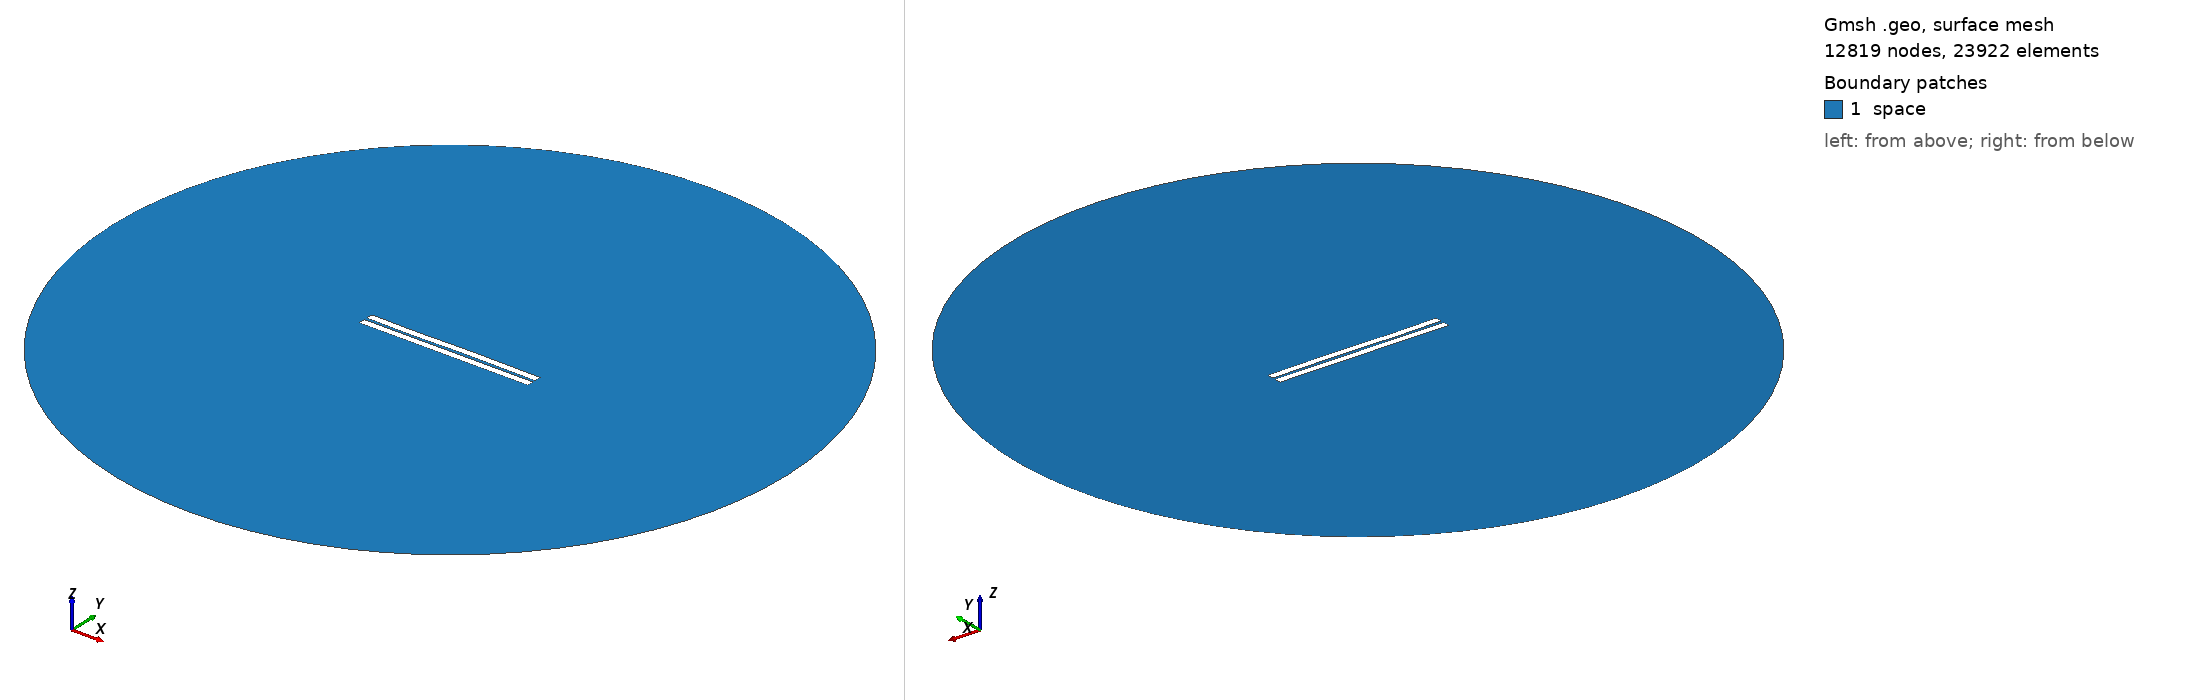

Gmsh geometry script, surface-meshed: 12819 nodes, 23922 surface elements. Boundary patches (legend numbers): 1 space. Left view from above one corner, right view from below the opposite corner. Legend entries are the model's physical surfaces. The drawing asked Gmsh for element sizes between 1% and 20% of the model's largest extent; the script's own settings can give other sizes.

=== 802.geo (drawn) ===
//---------------------------------------
// Geometry kernel
//---------------------------------------

SetFactory("OpenCASCADE");



//---------------------------------------
// Parameters of the geometry
//---------------------------------------

// Overetch of the upper plate
overetch = 0.0;

// Distance between the plates
distance = 1.75;

// Discretization over the x axis (for the deformation)
nx = 50; 

// Length of the plate
L = 100 - overetch; 

// Number of modes
n = 4; 

// 1st mode coefficient
coeff(1) = -0.075;
beta(1) = 0.596864 * 3.1415926535 / L;

// 2nd mode coefficient
coeff(2) = 0.0;
beta(2) = 1.49418 * 3.1415926535 / L;

// 3rd mode coefficient
coeff(3) = -0.15;
beta(3) = 2.50025 * 3.1415926535 / L;

// 4th mode coefficient
coeff(4) = -0.075;
beta(4) = 3.49999 * 3.1415926535 / L;



//---------------------------------------
// Upper plate (deformed rectangle)
//---------------------------------------

// Coordiantes of the upper plate
xmin = -50;
xmax = 50 - overetch;

// Height of the upper plate
yheight = 4 - 2 * overetch;

// Indexes of the points
UpperID[] = {};
LowerID[] = {};
LeftID[] = {};
RightID[] = {};

// Point index
p = 1;

// Horizontal edges
For i In {1:nx}
    x = xmin + (i-1)*(xmax - xmin)/(nx-1);

    y_bottom = distance / 2 + overetch;
    For j In {1:n}
        C = (Cosh(beta(j)*L) + Cos(beta(j)*L)) / (Sinh(beta(j)*L) + Sin(beta(j)*L));
        y_bottom  = y_bottom + coeff(j) * (Cosh(beta(j)*(x+50)) - Cos(beta(j)*(x+50)) - C * (Sinh(beta(j)*(x+50)) - Sin(beta(j)*(x+50))));
    EndFor

    y_top = y_bottom + yheight;

    Point(p) = {x, y_top, 0, 1.0};
    UpperID[i] = p;
    p = p + 1;

    Point(p) = {x, y_bottom, 0, 1.0};
    LowerID[i] = p;
    p = p + 1;
EndFor

// Create point lists
UpperPts[] = {}; LowerPts[] = {};
For i In {1:nx}
  UpperPts[] += {UpperID[i]};
  LowerPts[] += {LowerID[i]};
EndFor

// Build splines
Spline(1) = {UpperPts[]};
Spline(2) = {LowerPts[]};
Line(3) = {LowerPts[nx-1], UpperPts[nx-1]};
Line(4) = {LowerPts[0], UpperPts[0]};

// Build the plane surface
Curve Loop(1) = {2, 3, -1, -4};
Plane Surface(1) = {1};



//---------------------------------------
// Lower plate (rectangle)
//---------------------------------------

// Vertices
Point(1001) = {-50, -1, 0, 1.0};
Point(1002) = { 50, -1, 0, 1.0};
Point(1003) = { 50,  -5, 0, 1.0};
Point(1004) = {-50,  -5, 0, 1.0};

// Edges
Line(5) = {1001, 1002};
Line(6) = {1002, 1003};
Line(7) = {1003, 1004};
Line(8) = {1004, 1001};

// Plane surface
Line Loop(2) = {5, 6, 7, 8};
Plane Surface(2) = {2}; 



//---------------------------------------
// Outer (fictious) boundary
//---------------------------------------

// Points
Point(1005) = {0, 0, 0};       // Center
Point(1006) = {200, 0, 0};     // Start point
Point(1007) = {0, 200, 0};     // 90 degrees
Point(1008) = {-200, 0, 0};    // 180 degrees
Point(1009) = {0, -200, 0};    // 270 degrees

// Circle arcs (each needs start, center, end)
Circle(9) = {1006, 1005, 1007};
Circle(10) = {1007, 1005, 1008};
Circle(11) = {1008, 1005, 1009};
Circle(12) = {1009, 1005, 1006};

// Plane surface for the entire domain
Curve Loop(3) = {9, 10, 11, 12};
Surface(3) = {3};

// Subtract the plates from the whole domain to obtain the actual domain where we want to solve the equations
BooleanDifference{ Surface{3}; Delete; }{ Surface{1}; Surface{2}; Delete; }




//---------------------------------------
// Transfinite Lines/Curves
//---------------------------------------

// Set the number of points on the boundaries
r = 7;

// Plates
Transfinite Curve {1, 2} = 50*r Using Progression 1;
Transfinite Curve {3, 4} = 2*r Using Progression 1;
Transfinite Line {5, 7} = 50*r Using Progression 1;
Transfinite Line {6, 8} = 2*r Using Progression 1;

// Outer boundary
Transfinite Line {9, 10, 11, 12} = 20 Using Progression 1;



//---------------------------------------
// Physical groups
//---------------------------------------                

// Physical curves (boundaries)
Physical Line("force_segment", 10) = {2};
Physical Line("upper_plate", 11) = {1, 3, 4};
Physical Line("lower_plate", 12) = {5, 6, 7, 8};
Physical Line("boundary", 20) = {9, 10, 11, 12};

// Physical Surfaces
Physical Surface("space", 30) = {3};



//---------------------------------------
// 6. Generate the Mesh
//---------------------------------------

// 2D mesh generation
Mesh 2;
